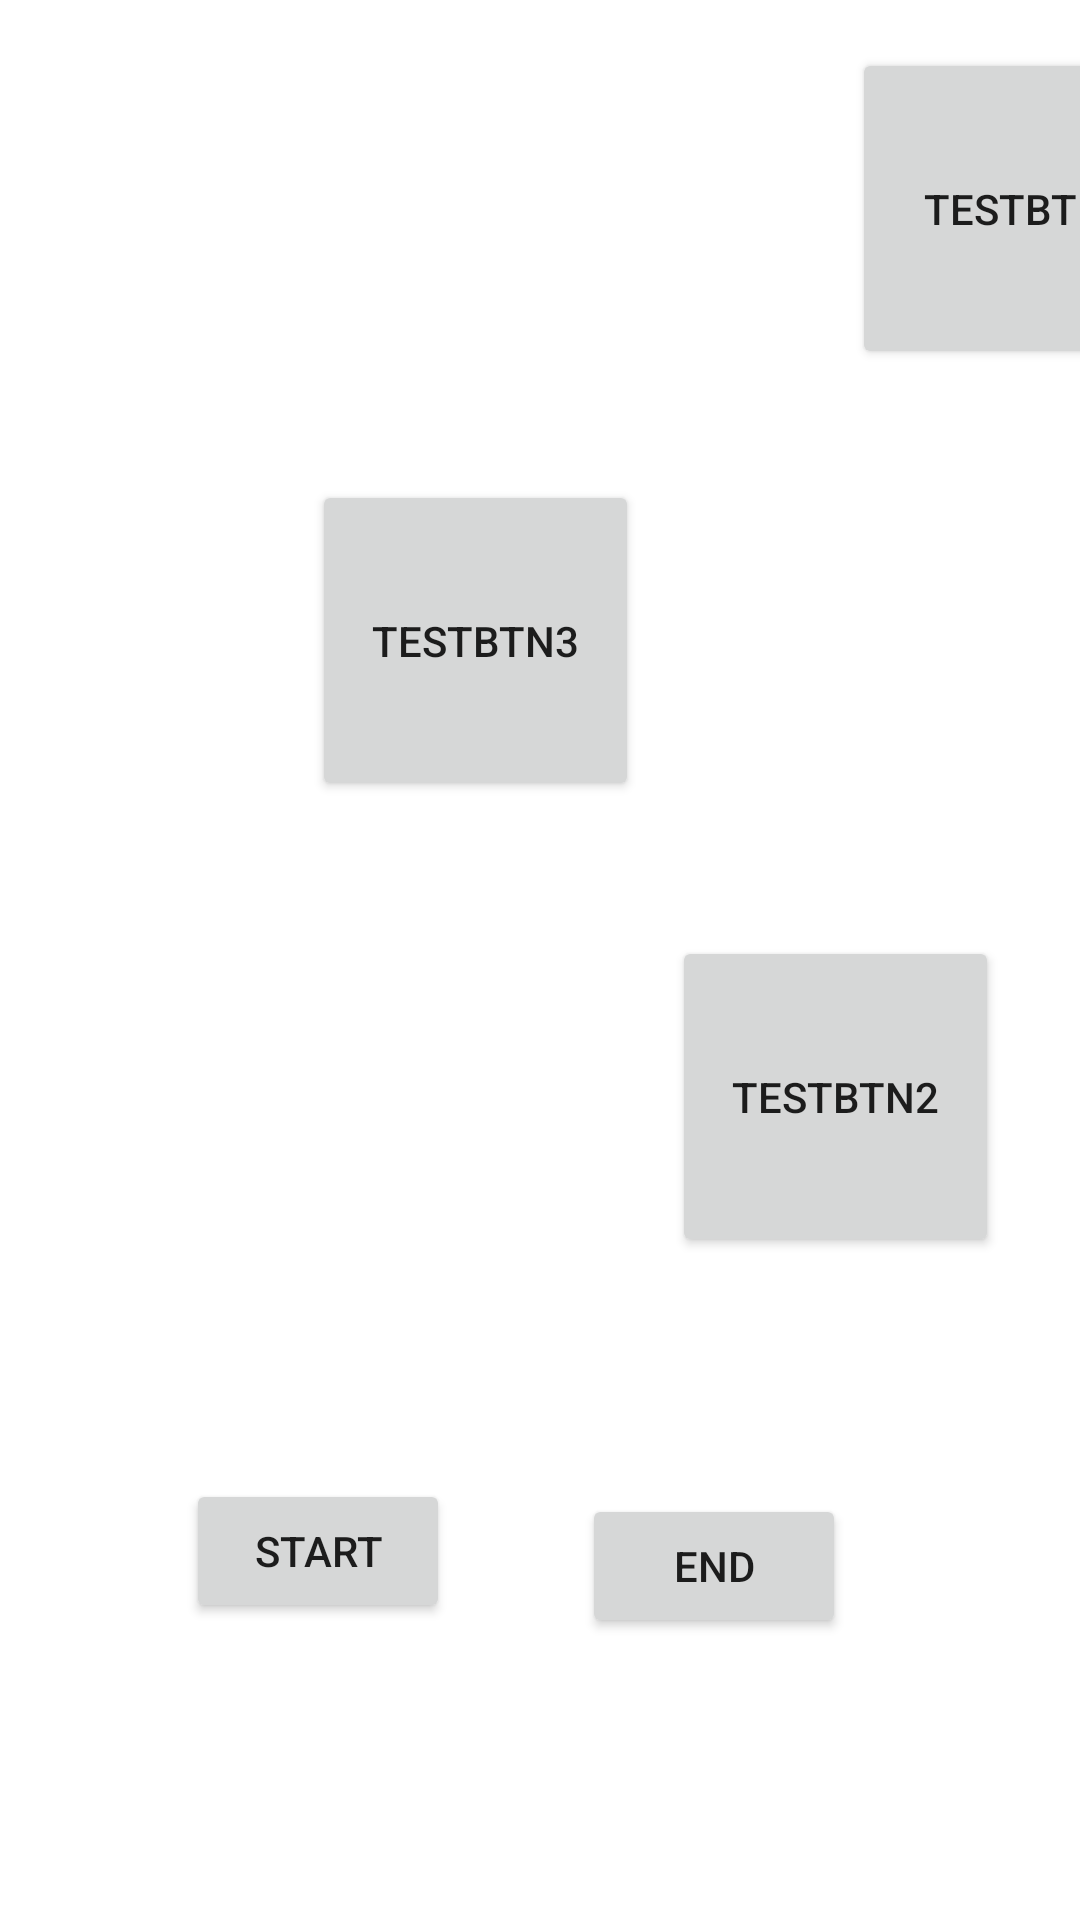

Produce the Android XML layout that renders to this screen, including the resource entries it uses.
<!-- AndroidManifest.xml: application theme Theme.TestApp_AccessibilityService -->
<!-- res/layout/activity_main.xml -->
<?xml version="1.0" encoding="utf-8"?>
<androidx.constraintlayout.widget.ConstraintLayout xmlns:android="http://schemas.android.com/apk/res/android"
    xmlns:app="http://schemas.android.com/apk/res-auto"
    xmlns:tools="http://schemas.android.com/tools"
    android:layout_width="match_parent"
    android:layout_height="match_parent"
    tools:context=".MainActivity">

    <Button
        android:id="@+id/btnStart_MainLayout"
        android:layout_width="wrap_content"
        android:layout_height="wrap_content"
        android:layout_marginStart="62dp"
        android:layout_marginBottom="99dp"
        android:elevation="5dp"
        android:text="@string/Start"
        app:layout_constraintBottom_toBottomOf="parent"
        app:layout_constraintStart_toStartOf="parent" />

    <Button
        android:id="@+id/btnEnd_MainLayout"
        android:layout_width="wrap_content"
        android:layout_height="wrap_content"
        android:layout_marginEnd="78dp"
        android:layout_marginBottom="94dp"
        android:elevation="5dp"
        android:text="@string/End"
        app:layout_constraintBottom_toBottomOf="parent"
        app:layout_constraintEnd_toEndOf="parent" />

    <Button
        android:id="@+id/btnTest1_MainActivity"
        android:layout_width="109dp"
        android:layout_height="107dp"
        android:layout_marginStart="284dp"
        android:layout_marginTop="16dp"
        android:elevation="0dp"
        android:text="@string/TestBtn"
        app:layout_constraintStart_toStartOf="parent"
        app:layout_constraintTop_toTopOf="parent" />

    <Button
        android:id="@+id/btnTest2_MainActivity"
        android:layout_width="109dp"
        android:layout_height="107dp"
        android:layout_marginStart="224dp"
        android:layout_marginTop="312dp"
        android:elevation="0dp"
        android:text="@string/TestBtn2"
        app:layout_constraintStart_toStartOf="parent"
        app:layout_constraintTop_toTopOf="parent" />

    <Button
        android:id="@+id/btnTest3_MainActivity"
        android:layout_width="109dp"
        android:layout_height="107dp"
        android:layout_marginStart="104dp"
        android:layout_marginTop="160dp"
        android:elevation="0dp"
        android:text="@string/TestBtn3"
        app:layout_constraintStart_toStartOf="parent"
        app:layout_constraintTop_toTopOf="parent" />

</androidx.constraintlayout.widget.ConstraintLayout>
<!-- resources referenced by this layout -->
<resources>
  <string name="End">END</string>
  <string name="Start">START</string>
  <string name="TestBtn">TESTBTN</string>
  <string name="TestBtn2">TESTBTN2</string>
  <string name="TestBtn3">TESTBTN3</string>
  <style name="Theme.TestApp_AccessibilityService" parent="Theme.MaterialComponents.DayNight.DarkActionBar">
          
          <item name="colorPrimary">@color/purple_500</item>
          <item name="colorPrimaryVariant">@color/purple_700</item>
          <item name="colorOnPrimary">@color/white</item>
          
          <item name="colorSecondary">@color/teal_200</item>
          <item name="colorSecondaryVariant">@color/teal_700</item>
          <item name="colorOnSecondary">@color/black</item>
          
          <item name="android:statusBarColor" tools:targetApi="l">?attr/colorPrimaryVariant</item>
          
      </style>
  <!-- not gathered from this repository: default colours our renderer supplied (Android Studio template values) -->
  <color name="purple_500">#FF6200EE</color>
  <color name="purple_700">#FF3700B3</color>
  <color name="teal_200">#FF03DAC5</color>
  <color name="teal_700">#FF018786</color>
  <color name="black">#FF000000</color>
  <color name="white">#FFFFFFFF</color>
</resources>
